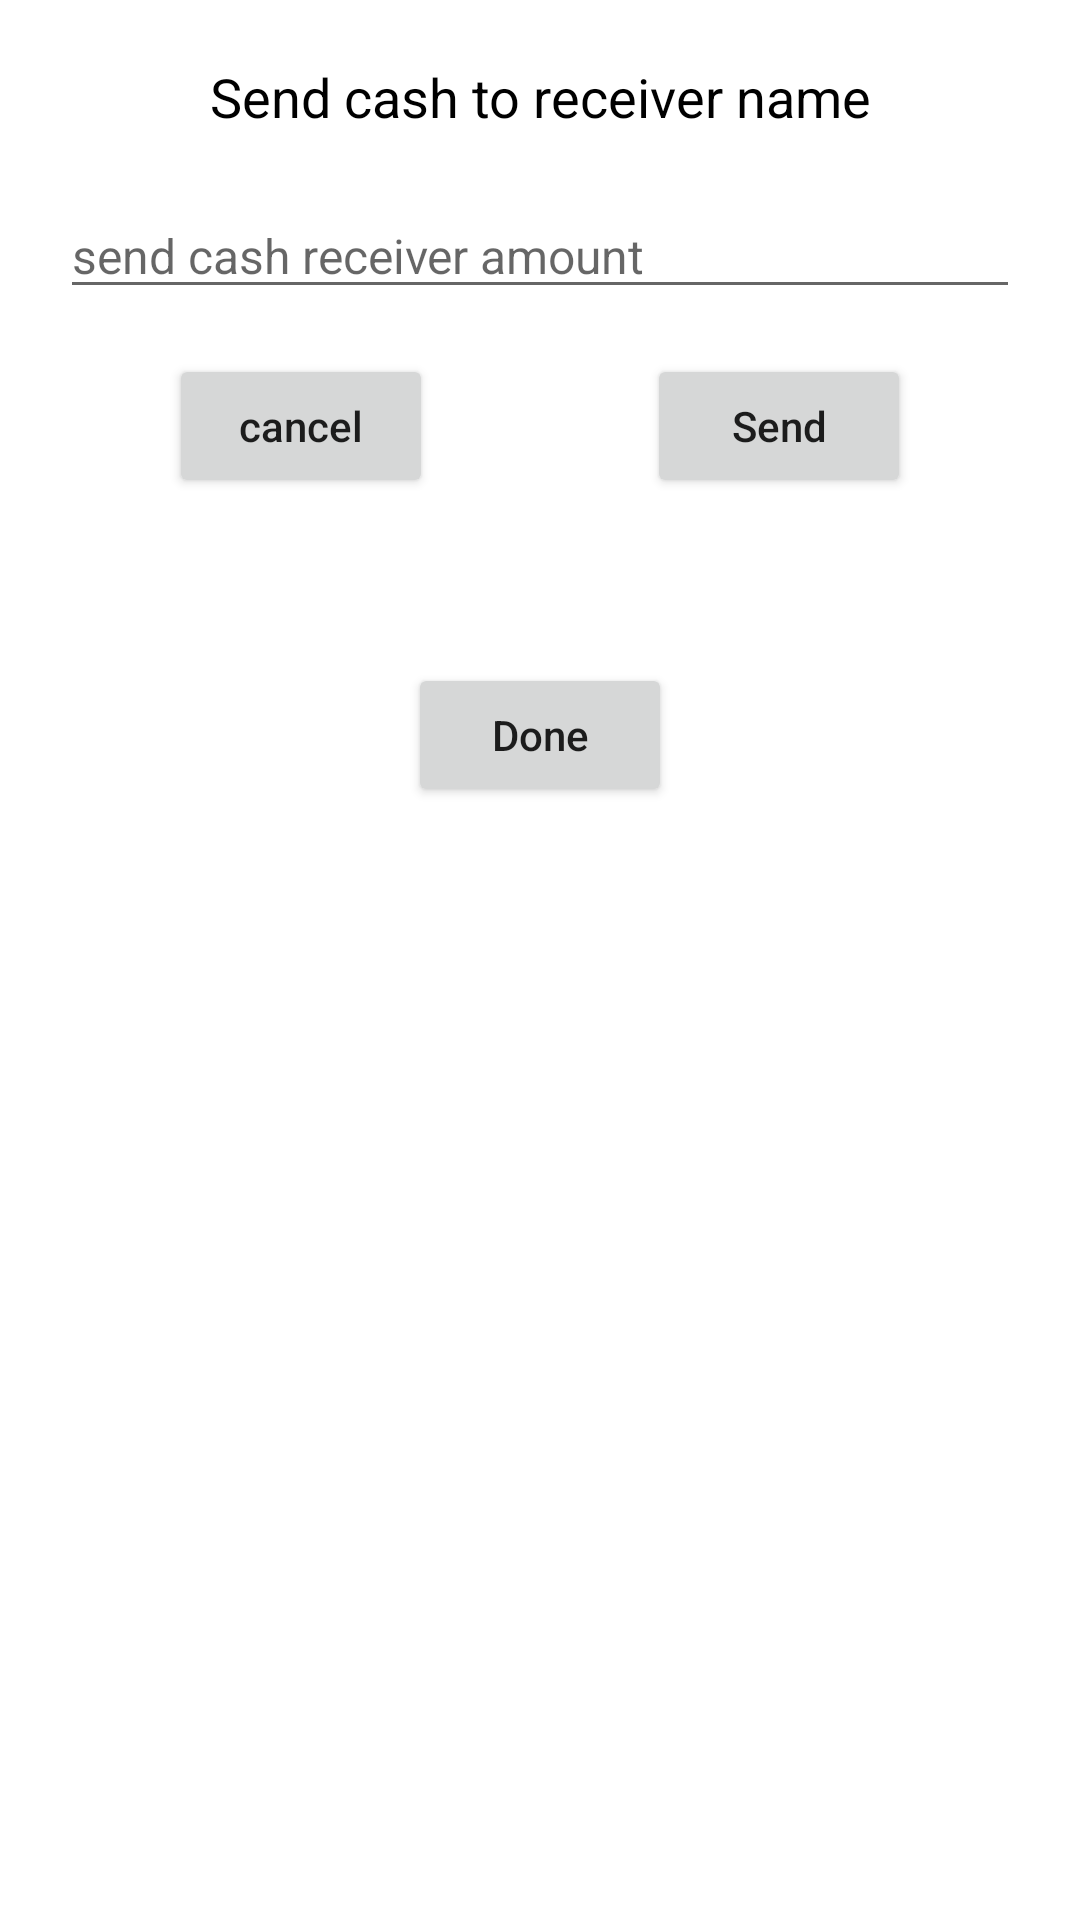

Android layout source for this screen:
<!-- AndroidManifest.xml: application theme Theme.NAvigationComponent -->
<!-- res/layout/fragment_cash_send.xml -->
<?xml version="1.0" encoding="utf-8"?>
<androidx.constraintlayout.widget.ConstraintLayout xmlns:android="http://schemas.android.com/apk/res/android"
    xmlns:tools="http://schemas.android.com/tools"
    android:layout_width="match_parent"
    android:layout_height="match_parent"
    xmlns:app="http://schemas.android.com/apk/res-auto"
    tools:context=".SendCashFragment">

    <TextView
        android:id="@+id/tv1"
        android:layout_width="match_parent"
        android:layout_height="wrap_content"
        android:text="Send cash to receiver name"
        android:gravity="center"
        android:textSize="18sp"
        android:textColor="@color/black"
        android:layout_margin="20dp"
        app:layout_constraintTop_toTopOf="parent"/>

    <EditText
        android:id="@+id/etAmountName"
        android:layout_width="match_parent"
        android:layout_height="wrap_content"
        android:textColor="@color/black"
        android:textSize="16sp"
        android:hint="send cash receiver amount"
        android:layout_margin="20dp"
        app:layout_constraintTop_toBottomOf="@id/tv1"/>

    <Button
        android:id="@+id/cancelBtn"
        android:layout_width="wrap_content"
        android:layout_height="wrap_content"
        android:text="cancel"
        android:textAllCaps="false"
        app:layout_constraintStart_toStartOf="parent"
        app:layout_constraintTop_toBottomOf="@id/etAmountName"
        app:layout_constraintEnd_toStartOf="@id/viewSendBtn"
        android:layout_margin="15dp"/>

    <Button
        android:id="@+id/viewSendBtn"
        android:layout_width="wrap_content"
        android:layout_height="wrap_content"
        android:text="Send"
        android:textAllCaps="false"
        app:layout_constraintStart_toEndOf="@id/cancelBtn"
        app:layout_constraintTop_toBottomOf="@id/etAmountName"
        app:layout_constraintEnd_toEndOf="parent"
        android:layout_margin="15dp"/>


    <Button
        android:id="@+id/viewDoneBtn"
        android:layout_width="wrap_content"
        android:layout_height="wrap_content"
        android:text="Done"
        android:textAllCaps="false"
        app:layout_constraintStart_toStartOf="parent"
        app:layout_constraintTop_toBottomOf="@id/viewSendBtn"
        app:layout_constraintEnd_toEndOf="parent"
        android:layout_margin="55dp"/>


</androidx.constraintlayout.widget.ConstraintLayout>
<!-- resources referenced by this layout -->
<resources>
  <style name="Theme.NAvigationComponent" parent="Theme.MaterialComponents.DayNight.DarkActionBar">
          
          <item name="colorPrimary">@color/purple_500</item>
          <item name="colorPrimaryVariant">@color/purple_700</item>
          <item name="colorOnPrimary">@color/white</item>
          
          <item name="colorSecondary">@color/teal_200</item>
          <item name="colorSecondaryVariant">@color/teal_700</item>
          <item name="colorOnSecondary">@color/black</item>
          
          <item name="android:statusBarColor" tools:targetApi="l">?attr/colorPrimaryVariant</item>
          
      </style>
  <!-- not gathered from this repository: default colours our renderer supplied (Android Studio template values) -->
  <color name="purple_500">#FF6200EE</color>
  <color name="purple_700">#FF3700B3</color>
  <color name="teal_200">#FF03DAC5</color>
  <color name="teal_700">#FF018786</color>
  <color name="black">#FF000000</color>
  <color name="white">#FFFFFFFF</color>
</resources>
